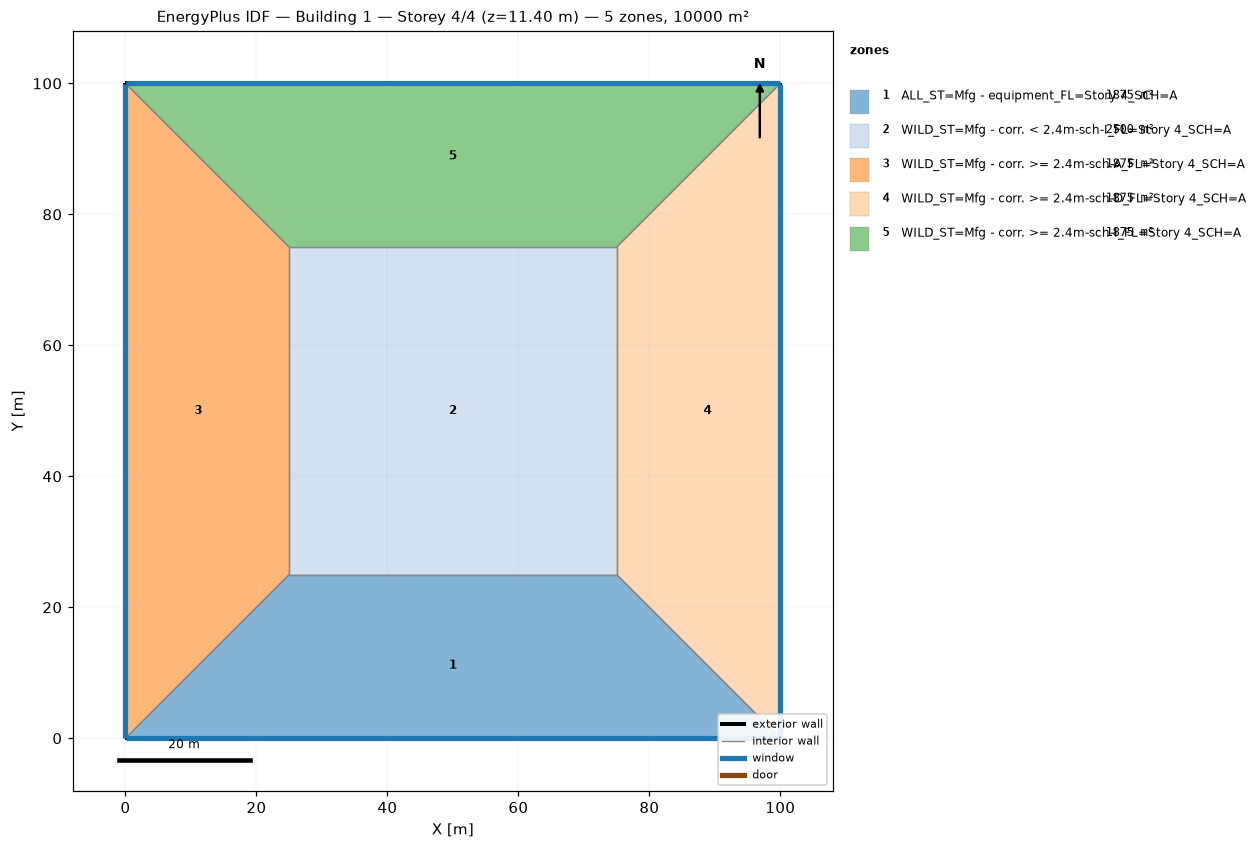
=== STOREY PLAN SPEC (per zone: floor XY polygon, exterior-wall plan segments, windows/doors) ===
zone 1: ALL_ST=Mfg - equipment_FL=Story 4_SCH=A  (1875.0 m²)
  floor: (100.00, 0.00) (0.00, 0.00) (25.00, 25.00) (75.00, 25.00)
  exterior wall: (0.00, 0.00) – (100.00, 0.00)  [100.0 m]
    window: (0.03, 0.00) – (99.97, 0.00)  [95.0 m²]
  interior walls: 3
zone 2: WILD_ST=Mfg - corr. < 2.4m-sch-I_FL=Story 4_SCH=A  (2500.0 m²)
  floor: (25.00, 25.00) (25.00, 75.00) (75.00, 75.00) (75.00, 25.00)
  interior walls: 4
zone 3: WILD_ST=Mfg - corr. >= 2.4m-sch-A_FL=Story 4_SCH=A  (1875.0 m²)
  floor: (0.00, 0.00) (0.00, 100.00) (25.00, 75.00) (25.00, 25.00)
  exterior wall: (0.00, 100.00) – (0.00, 0.00)  [100.0 m]
    window: (0.00, 99.97) – (0.00, 0.03)  [95.0 m²]
  interior walls: 3
zone 4: WILD_ST=Mfg - corr. >= 2.4m-sch-D_FL=Story 4_SCH=A  (1875.0 m²)
  floor: (100.00, 100.00) (100.00, 0.00) (75.00, 25.00) (75.00, 75.00)
  exterior wall: (100.00, 0.00) – (100.00, 100.00)  [100.0 m]
    window: (100.00, 0.03) – (100.00, 99.97)  [95.0 m²]
  interior walls: 3
zone 5: WILD_ST=Mfg - corr. >= 2.4m-sch-I_FL=Story 4_SCH=A  (1875.0 m²)
  floor: (0.00, 100.00) (100.00, 100.00) (75.00, 75.00) (25.00, 75.00)
  exterior wall: (100.00, 100.00) – (0.00, 100.00)  [100.0 m]
    window: (99.97, 100.00) – (0.03, 100.00)  [95.0 m²]
  interior walls: 3

=== DERIVED (storey summary) ===
Building: Building 1
Storey: 4 of 4  (floor level z = 11.40 m)
Storey gross floor area: 10000.0 m²
Zones on this storey: 5
  - ALL_ST=Mfg - equipment_FL=Story 4_SCH=A: floor 1875.0 m²; exterior wall 100.0 m (380.0 m²); 1 window(s) 95.0 m²; WWR 25.0%
  - WILD_ST=Mfg - corr. < 2.4m-sch-I_FL=Story 4_SCH=A: floor 2500.0 m²
  - WILD_ST=Mfg - corr. >= 2.4m-sch-A_FL=Story 4_SCH=A: floor 1875.0 m²; exterior wall 100.0 m (380.0 m²); 1 window(s) 95.0 m²; WWR 25.0%
  - WILD_ST=Mfg - corr. >= 2.4m-sch-D_FL=Story 4_SCH=A: floor 1875.0 m²; exterior wall 100.0 m (380.0 m²); 1 window(s) 95.0 m²; WWR 25.0%
  - WILD_ST=Mfg - corr. >= 2.4m-sch-I_FL=Story 4_SCH=A: floor 1875.0 m²; exterior wall 100.0 m (380.0 m²); 1 window(s) 95.0 m²; WWR 25.0%
Zone adjacency (shared interzone walls):
  - ALL_ST=Mfg - equipment_FL=Story 4_SCH=A ↔ WILD_ST=Mfg - corr. < 2.4m-sch-I_FL=Story 4_SCH=A
  - ALL_ST=Mfg - equipment_FL=Story 4_SCH=A ↔ WILD_ST=Mfg - corr. >= 2.4m-sch-A_FL=Story 4_SCH=A
  - ALL_ST=Mfg - equipment_FL=Story 4_SCH=A ↔ WILD_ST=Mfg - corr. >= 2.4m-sch-D_FL=Story 4_SCH=A
  - WILD_ST=Mfg - corr. < 2.4m-sch-I_FL=Story 4_SCH=A ↔ WILD_ST=Mfg - corr. >= 2.4m-sch-A_FL=Story 4_SCH=A
  - WILD_ST=Mfg - corr. < 2.4m-sch-I_FL=Story 4_SCH=A ↔ WILD_ST=Mfg - corr. >= 2.4m-sch-D_FL=Story 4_SCH=A
  - WILD_ST=Mfg - corr. < 2.4m-sch-I_FL=Story 4_SCH=A ↔ WILD_ST=Mfg - corr. >= 2.4m-sch-I_FL=Story 4_SCH=A
  - WILD_ST=Mfg - corr. >= 2.4m-sch-A_FL=Story 4_SCH=A ↔ WILD_ST=Mfg - corr. >= 2.4m-sch-I_FL=Story 4_SCH=A
  - WILD_ST=Mfg - corr. >= 2.4m-sch-D_FL=Story 4_SCH=A ↔ WILD_ST=Mfg - corr. >= 2.4m-sch-I_FL=Story 4_SCH=A